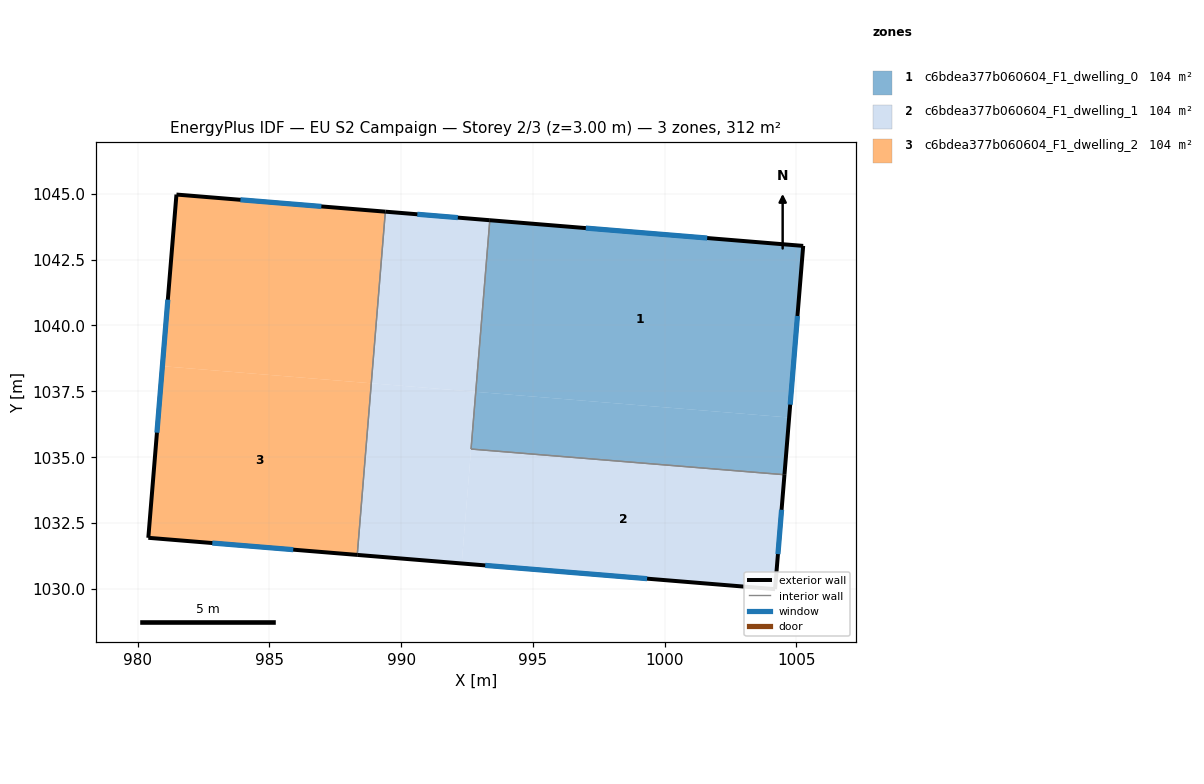
=== STOREY PLAN SPEC (per zone: floor XY polygon, exterior-wall plan segments, windows/doors) ===
zone 1: c6bdea377b060604_F1_dwelling_0  (103.9 m²)
  floor: (1005.25, 1043.02) (1004.72, 1036.51) (992.83, 1037.48) (993.36, 1043.99)
  floor: (1004.72, 1036.51) (1004.54, 1034.34) (992.65, 1035.31) (992.83, 1037.48)
  exterior wall: (1005.25, 1043.02) – (993.36, 1043.99)  [11.9 m]
    window: (1001.61, 1043.32) – (997.01, 1043.69)  [5.4 m²]
  exterior wall: (1004.54, 1034.34) – (1005.25, 1043.02)  [8.7 m]
    window: (1004.76, 1036.99) – (1005.04, 1040.36)  [3.9 m²]
  interior walls: 2
zone 2: c6bdea377b060604_F1_dwelling_1  (103.9 m²)
  floor: (1004.54, 1034.34) (1004.19, 1030.00) (992.30, 1030.97) (992.65, 1035.31)
  floor: (992.83, 1037.48) (992.30, 1030.97) (988.34, 1031.29) (988.87, 1037.80)
  floor: (993.36, 1043.99) (992.83, 1037.48) (988.87, 1037.80) (989.40, 1044.32)
  exterior wall: (1004.19, 1030.00) – (1004.54, 1034.34)  [4.4 m]
    window: (1004.30, 1031.32) – (1004.43, 1033.01)  [2.0 m²]
  exterior wall: (988.34, 1031.29) – (1004.19, 1030.00)  [15.9 m]
    window: (993.19, 1030.90) – (999.33, 1030.39)  [7.2 m²]
  exterior wall: (993.36, 1043.99) – (989.40, 1044.32)  [4.0 m]
    window: (992.15, 1044.09) – (990.62, 1044.22)  [1.8 m²]
  interior walls: 3
zone 3: c6bdea377b060604_F1_dwelling_2  (103.9 m²)
  floor: (989.40, 1044.32) (988.87, 1037.80) (980.94, 1038.45) (981.48, 1044.96)
  floor: (988.87, 1037.80) (988.34, 1031.29) (980.41, 1031.94) (980.94, 1038.45)
  exterior wall: (980.41, 1031.94) – (988.34, 1031.29)  [8.0 m]
    window: (982.84, 1031.74) – (985.91, 1031.49)  [3.6 m²]
  exterior wall: (981.48, 1044.96) – (980.41, 1031.94)  [13.1 m]
    window: (981.15, 1040.98) – (980.74, 1035.93)  [5.9 m²]
  exterior wall: (989.40, 1044.32) – (981.48, 1044.96)  [8.0 m]
    window: (986.97, 1044.51) – (983.90, 1044.77)  [3.6 m²]
  interior walls: 1

=== DERIVED (storey summary) ===
Building: EU S2 Campaign
Storey: 2 of 3  (floor level z = 3.00 m)
Storey gross floor area: 311.7 m²
Zones on this storey: 3
  - c6bdea377b060604_F1_dwelling_0: floor 103.9 m²; exterior wall 20.6 m (61.9 m²); 2 window(s) 9.3 m²; WWR 15.0%
  - c6bdea377b060604_F1_dwelling_1: floor 103.9 m²; exterior wall 24.2 m (72.7 m²); 3 window(s) 10.9 m²; WWR 15.0%
  - c6bdea377b060604_F1_dwelling_2: floor 103.9 m²; exterior wall 29.0 m (86.9 m²); 3 window(s) 13.0 m²; WWR 15.0%
Zone adjacency (shared interzone walls):
  - c6bdea377b060604_F1_dwelling_0 ↔ c6bdea377b060604_F1_dwelling_1
  - c6bdea377b060604_F1_dwelling_1 ↔ c6bdea377b060604_F1_dwelling_2